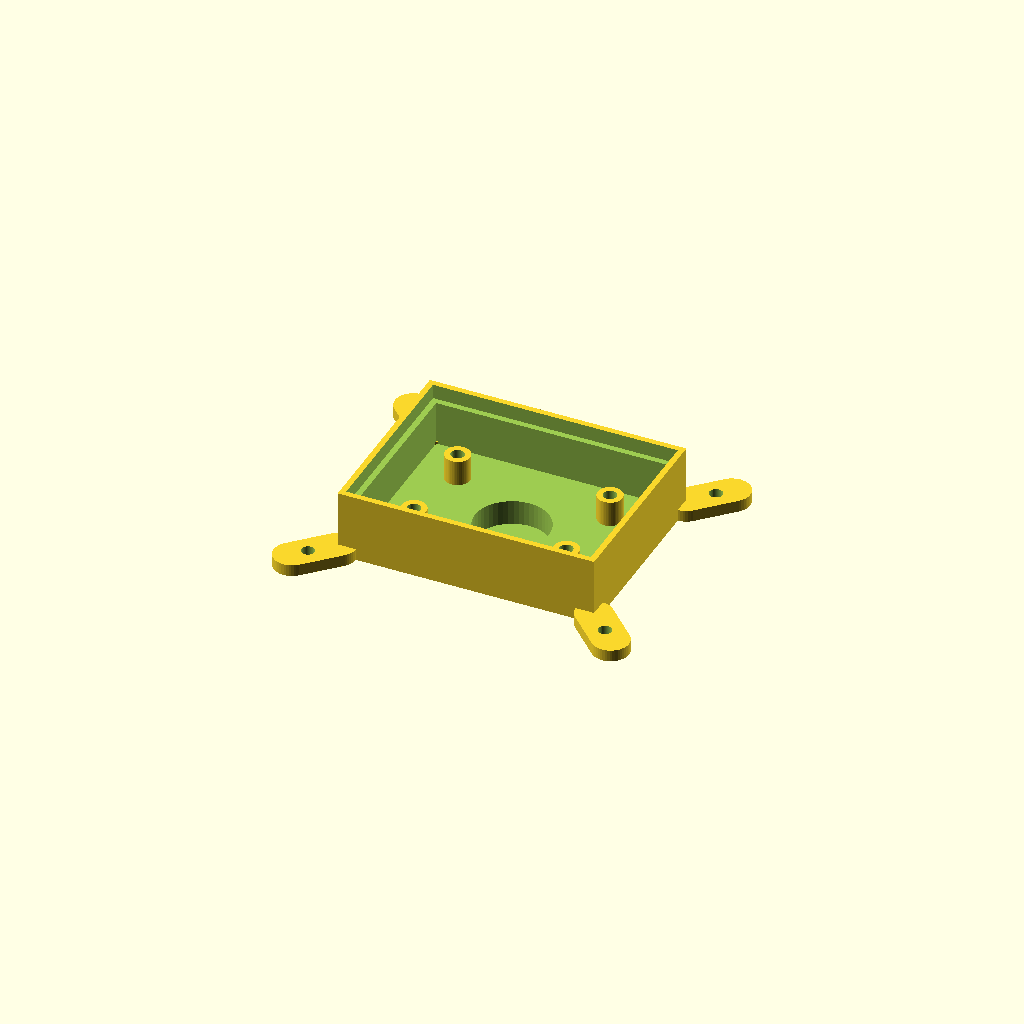
Cell 1: rendered with the file's own defaults.
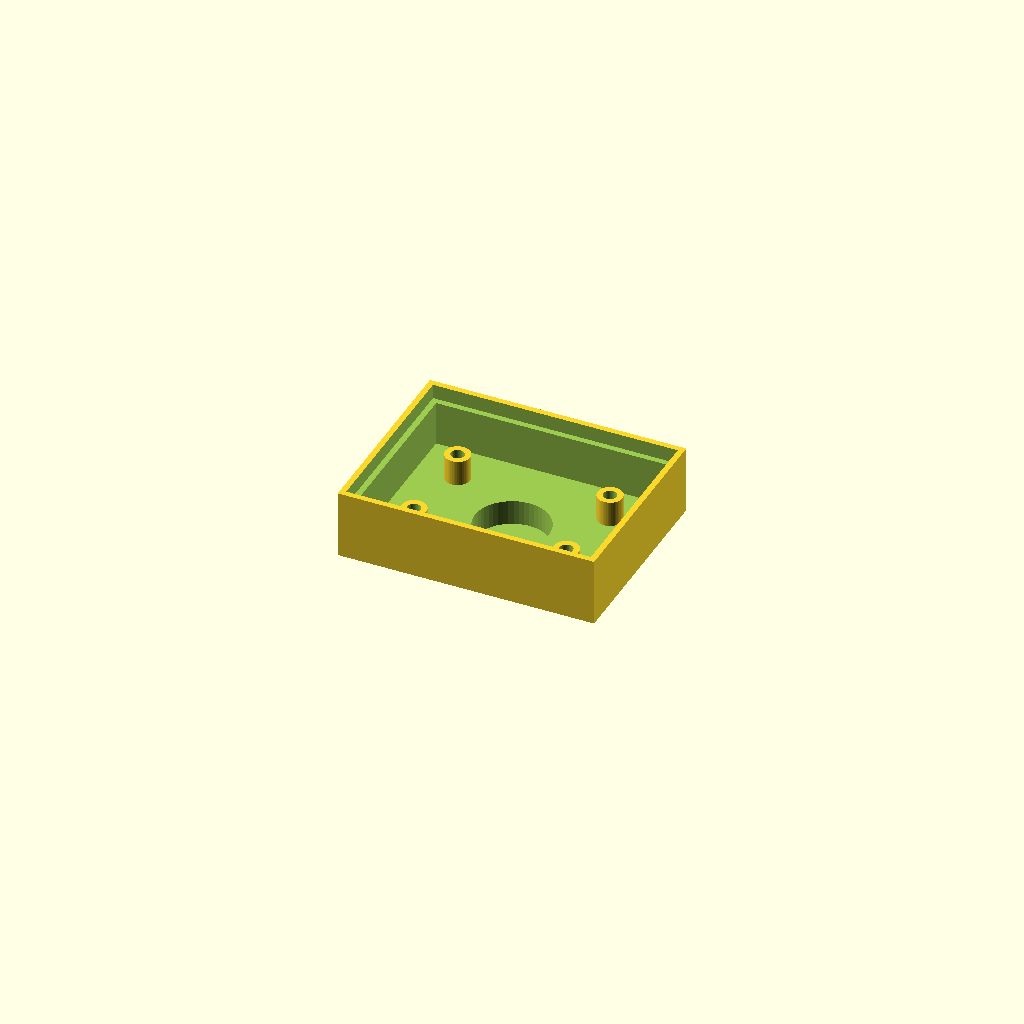
Cell 2 — add_sew_tabs set to false, the other parameters unchanged.
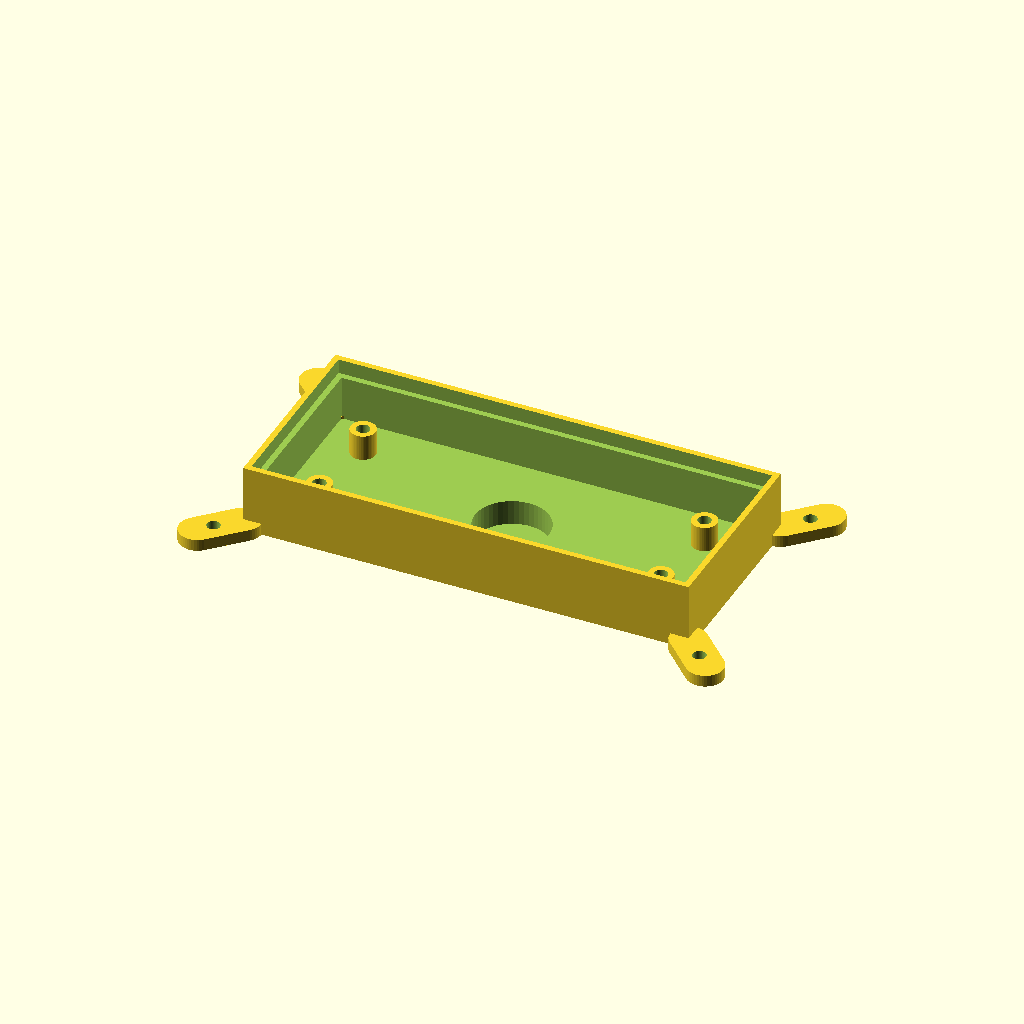
Cell 3: board_l = 51.6 (everything else at default).
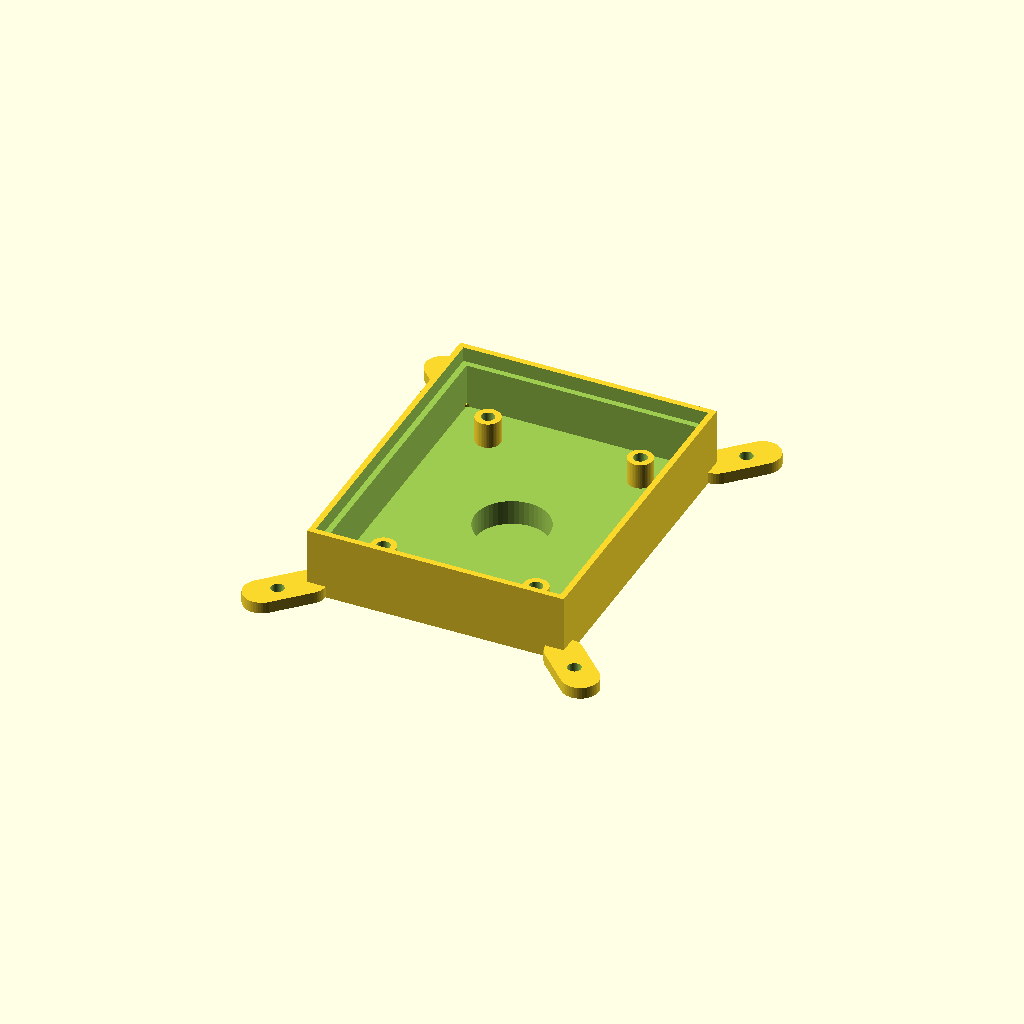
Cell 4: the same model with board_w = 35.6.
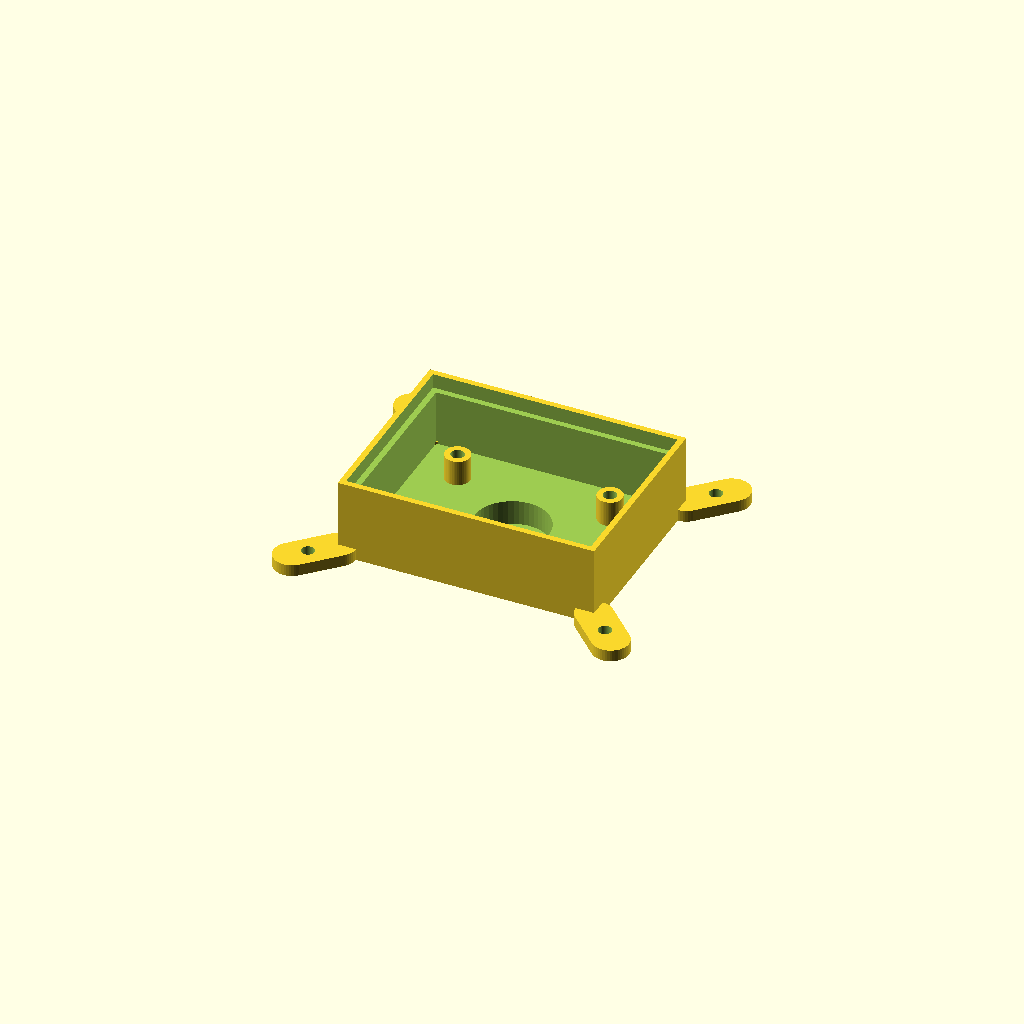
Cell 5: the same model with board_t = 3.2.
One fixed orthographic camera (rotation 55°, 0°, 25°; colour scheme Cornfield) for every cell.
OpenSCAD source file hardware/models/satellite_pod/satellite_pod_1.scad:
// ===================================================================
// Meridian wrist array — satellite pod, single-chamber redesign
// Board: Adafruit DRV2605L (STEMMA QT breakout), ~25.8 x 17.8mm
// Motor: Vybronics VG1030001XH, measured 9.93mm dia x 3.30mm (bare can)
// ===================================================================
// Change a number in this block rather than editing geometry below.
// Anything marked CONFIRM is a placeholder against your real board;
// the rest come from your caliper measurements / earlier decisions.

// --- Board ---
board_l        = 25.8;   // long axis (STEMMA connector direction)
board_w        = 17.8;
board_t        = 1.6;    // typical PCB thickness — CONFIRM
hole_inset     = 2.5;    // mounting hole center, inset from each board edge — CONFIRM
standoff_h     = 3.5;    // clearance under board for solder joints + STEMMA connector
standoff_od    = 3.4;    // standoff post diameter
screw_pilot_d  = 1.8;    // pilot hole, self-tapping M2

// --- Case shell ---
wall_t         = 1.6;
floor_t        = 1.2;    // general chamber floor, under the board area
margin         = 3.0;    // board edge to inner wall
lid_lip_h      = 2.0;    // step the lid seats into

// --- Motor pocket (from your measurements) ---
motor_d_meas   = 9.93;
motor_t_meas   = 3.30;
bore_clear     = 0.17;   // diametral clearance — tune from your test coupon
bore_d         = motor_d_meas + bore_clear;
pocket_depth   = motor_t_meas + 0.10;    // slight axial clearance
skin_floor_t   = 0.90;   // thin floor left under the motor: the skin coupling layer
boss_d         = bore_d + 2*wall_t;      // material ring around the bore
boss_h         = pocket_depth + skin_floor_t;
boss_drop      = boss_h - floor_t;       // how far the boss hangs below the general floor

// Pocket position, relative to chamber center — nudge to sit under
// wherever your OUT+/OUT- pads land. Keep it clear of both the standoffs
// AND the outer wall: distance from (motor_x,motor_y) to any standoff
// center must exceed standoff_od/2 + boss_d/2, and |motor_x|+boss_d/2 /
// |motor_y|+boss_d/2 must stay inside outer_l/2 / outer_w/2 minus wall_t.
// Centered clears both by a comfortable margin — move it once you know
// your board's actual pad layout.
motor_x        = 0;
motor_y        = 0;

// --- Derived chamber ---
chamber_l = board_l + 2*margin;
chamber_w = board_w + 2*margin;
chamber_h = standoff_h + board_t + 3;   // headroom above board for wire dressing

outer_l = chamber_l + 2*wall_t;
outer_w = chamber_w + 2*wall_t;

// --- Sewing tabs (for mounting to the fabric wrist band) ---
add_sew_tabs   = true;
tab_w          = 5.0;    // tab width
tab_len        = 6.0;    // how far it extends past the corner
tab_t          = 1.6;    // tab thickness — thin enough to stay flexible against fabric
tab_hole_d     = 1.8;    // stitch hole diameter, room for doubled thread
tab_hole_pos   = 0.65;   // hole center, as a fraction along tab_len

$fn = 48;

module standoff(x, y) {
    // small -0.2 overlap into the floor below so this fuses into one solid
    // instead of just touching it (touching-but-not-overlapping geometry
    // slices fine most of the time, but it's a common source of hairline
    // non-manifold errors — cheap to avoid)
    translate([x, y, -0.2])
        difference() {
            cylinder(d=standoff_od, h=standoff_h + 0.2);
            translate([0, 0, 0.1])
                cylinder(d=screw_pilot_d, h=standoff_h + 0.2);
        }
}

module standoffs() {
    translate([0, 0, floor_t]) {
        standoff( board_l/2 - hole_inset,   board_w/2 - hole_inset);
        standoff(-(board_l/2 - hole_inset),  board_w/2 - hole_inset);
        standoff( board_l/2 - hole_inset,  -(board_w/2 - hole_inset));
        standoff(-(board_l/2 - hole_inset), -(board_w/2 - hole_inset));
    }
}

module pod_bottom() {
    difference() {
        union() {
            // outer shell: floor + walls
            translate([-outer_l/2, -outer_w/2, 0])
                cube([outer_l, outer_w, floor_t + chamber_h]);

            // motor boss: extra material dropped below the general floor,
            // only under the motor footprint — gives room for the pocket
            // without thickening the whole case, and doubles as the raised
            // skin-contact point right where the actuator is
            translate([motor_x, motor_y, -boss_drop])
                cylinder(d=boss_d, h=boss_drop);
        }

        // hollow the chamber interior, leaving walls + floor
        translate([-chamber_l/2, -chamber_w/2, floor_t])
            cube([chamber_l, chamber_w, chamber_h + 1]);

        // lid seating lip
        translate([-chamber_l/2 - wall_t/2, -chamber_w/2 - wall_t/2, floor_t + chamber_h - lid_lip_h])
            cube([chamber_l + wall_t, chamber_w + wall_t, lid_lip_h + 1]);

        // motor pocket: blind hole cut down from the chamber floor's top
        // face, stopping short of the outer skin-facing surface. It opens
        // straight into the same chamber the board sits in, so the leads
        // just run free from the pocket to the board — no separate wire
        // channel needed now that there's only one chamber.
        translate([motor_x, motor_y, floor_t - pocket_depth])
            cylinder(d=bore_d, h=pocket_depth + 0.01);
    }

    standoffs();
}

module sew_tab() {
    // flat rounded tab extending in +X from its own origin, with one
    // stitch hole — placed and rotated per-corner by sew_tabs()
    difference() {
        hull() {
            cylinder(d=tab_w, h=tab_t);
            translate([tab_len, 0, 0])
                cylinder(d=tab_w, h=tab_t);
        }
        translate([tab_len * tab_hole_pos, 0, -0.1])
            cylinder(d=tab_hole_d, h=tab_t + 0.2);
    }
}

module sew_tabs() {
    // one tab per corner, angled outward on the diagonal so it clears
    // both adjoining walls; sits at the floor plane (Z=0..tab_t) so it's
    // a flat extension of the base rather than the taller wall
    corners = [[1, 1, 45], [-1, 1, 135], [-1, -1, 225], [1, -1, 315]];
    for (c = corners) {
        translate([c[0] * outer_l/2, c[1] * outer_w/2, 0])
            rotate([0, 0, c[2]])
                sew_tab();
    }
}

pod_bottom();
if (add_sew_tabs) sew_tabs();
Customizer parameters (derived from the source; name, type, default, range or options):
board_l: number, default 25.8
board_w: number, default 17.8
board_t: number, default 1.6
hole_inset: number, default 2.5
standoff_h: number, default 3.5
standoff_od: number, default 3.4
screw_pilot_d: number, default 1.8
wall_t: number, default 1.6
floor_t: number, default 1.2
margin: number, default 3
lid_lip_h: number, default 2
motor_d_meas: number, default 9.93
motor_t_meas: number, default 3.3
bore_clear: number, default 0.17
skin_floor_t: number, default 0.9
motor_x: number, default 0
motor_y: number, default 0
add_sew_tabs: bool, default true
tab_w: number, default 5
tab_len: number, default 6
tab_t: number, default 1.6
tab_hole_d: number, default 1.8
tab_hole_pos: number, default 0.65
